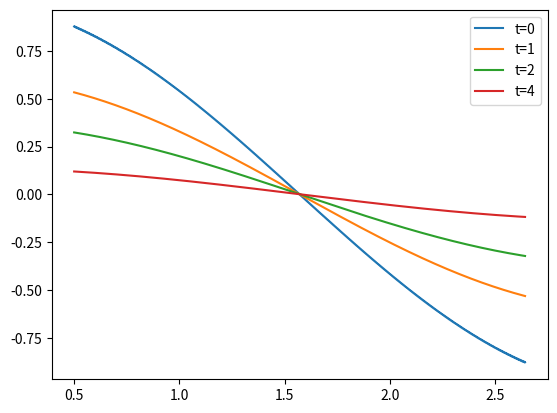

The matplotlib source for this figure:
import numpy as np
import matplotlib.pyplot as plt
from mpl_toolkits.mplot3d import Axes3D

eps = 1e-8

def sec(x):
	return 1 / np.cos(x);

l = np.pi
maxn = 1000
K = [0] * maxn

# original function
def f(x):
	#return np.piecewise(x, [np.logical_and(np.less_equal(x, 3), np.greater_equal(x,2)), np.logical_not(np.logical_and(np.less_equal(x, 3), np.greater_equal(x,2)))], [1, 0])
	return np.cos(x)
	#return np.cos(np.sin(x * np.pi / l))
	#return 1/3 * (x**3) - l/2 * (x**2)
	#return (1/5) * (x**5) - ((7 + l) / 4) * (x**4) + ((10 + 7 * l) / 3) * (x**3) - 5*l *(x**2)
	#return np.sin(np.pi * x**2 / (2 * l**2))

def calKn_cos():
	dl = l / maxn
	for n in range(maxn):
		for i in range(maxn):
			K[n] += f(dl * i) * np.cos(np.pi * n * dl * i / l)
		K[n] *= (2 * dl / l)
	K[0] /= 2

def calKn_sin():
	dl = l / maxn
	for n in range(maxn):
		for i in range(maxn):
			K[n] += f(dl * i) * np.sin(np.pi * n * dl * i / l)
		K[n] *= (2 * dl / l)

def calKn(mode = "cos"):
	if mode == "cos":
		calKn_cos()
	elif mode == "sin":
		calKn_sin()
	else:
		print("error argument")

def u(x, t, alpha = 1, maxn = 1000):
	s = 0
	for n in range(maxn):
		s += K[n] * np.cos(x * n * np.pi / l) * np.exp(-alpha * t * (n * np.pi / l) ** 2)
	return s

fig = plt.figure()

X = np.linspace(0.5, l - 0.5, 1024)

calKn()

plt.plot(X, u(X, 0, alpha = 0.5), label = 't=0')
plt.plot(X, u(X, 1, alpha = 0.5), label = 't=1')
plt.plot(X, u(X, 2, alpha = 0.5), label = 't=2')
plt.plot(X, u(X, 4, alpha = 0.5), label = 't=4')

plt.legend(loc = 0)

plt.show()

